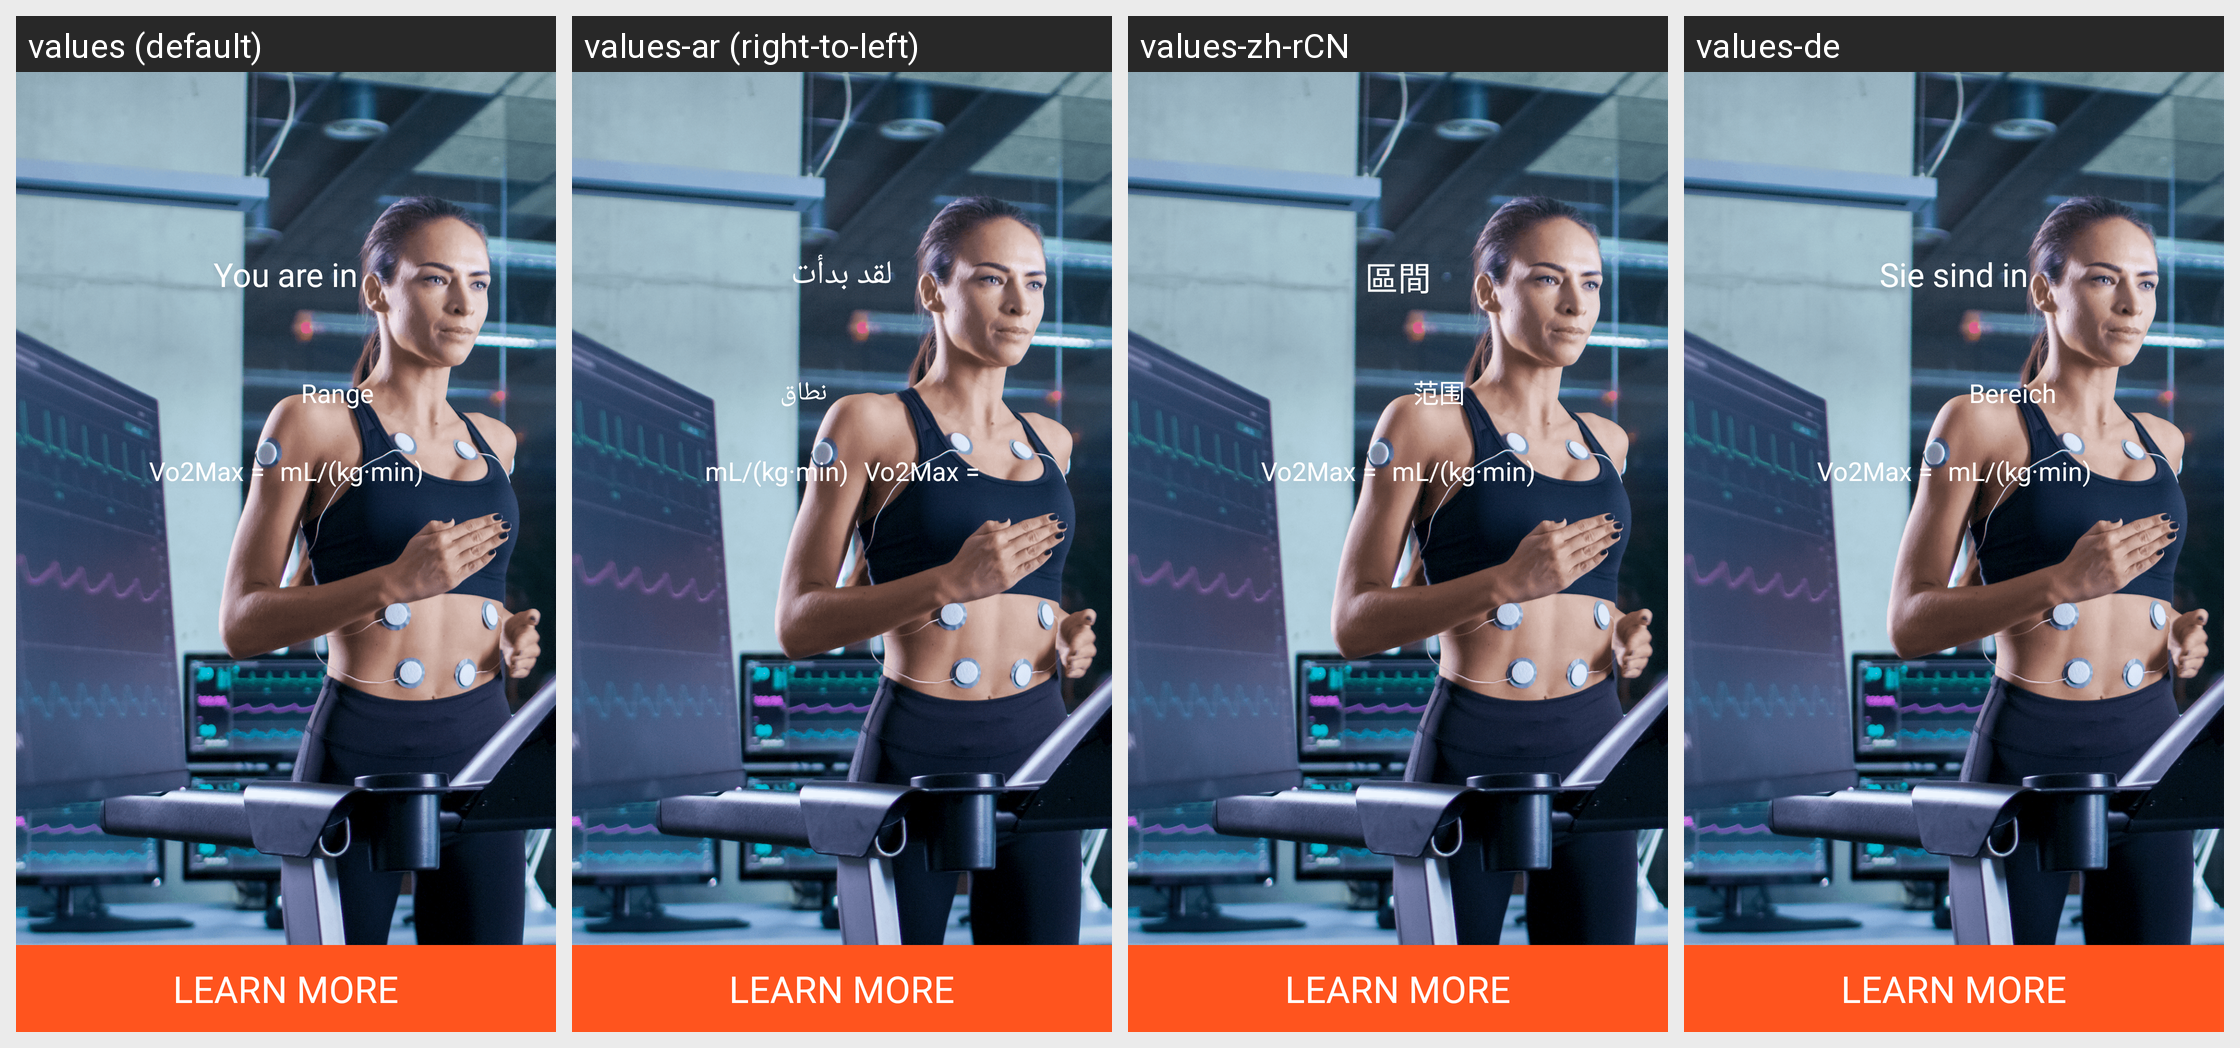

Translations of the strings shown on this Android screen, per locale in the grid:
Android screen res/layout/activity_aivo2_max_summary.xml rendered under 4 locales, left to right: values (default), values-ar (right-to-left), values-zh-rCN, values-de. Device: Nexus 5 (rendered at 1080×1920; each locale shown at half size, 540×960, under a caption strip naming it); theme AppTheme.FullScreen.
Other locales in the repository, not shown: values-af, values-am, values-as, values-az, values-be, values-bg, values-bn, values-bs, values-ca, values-cs, values-da, values-el, values-en-rAU, values-en-rCA, values-en-rGB, values-en-rIN, values-es, values-es-rUS, values-et, values-eu, values-fa, values-fi, values-fr, values-fr-rCA, values-gl, values-gu, values-hi, values-hr, values-hu, values-hy, values-id, values-in, values-is, values-it, values-iw, values-ja, values-ka, values-kk, values-km, values-kn, values-ko, values-ky, values-lo, values-lt, values-lv, values-mk, values-ml, values-mn, values-mr, values-ms, values-my, values-nb, values-ne, values-nl, values-or, values-pa, values-pl, values-pt, values-pt-rBR, values-pt-rPT, values-ro, values-ru, values-ru-rRU, values-si, values-sk, values-sl, values-sq, values-sr, values-sv, values-sw, values-ta, values-te, values-th, values-tl, values-tr, values-uk, values-ur, values-uz, values-vi, values-zh, values-zh-rHK, values-zh-rTW, values-zu.
Strings drawn on this screen, with the default value and each locale's value (text and hints the layout hard-codes, and strings that could not be matched under every locale, appear in the picture but are not listed):

str_aivo2_summary__you_are_in
  values: You are in
  values-ar: لقد بدأت
  values-zh-rCN: 區間
  values-de: Sie sind in

str_aivo2_summary__range
  values: Range
  values-ar: نطاق
  values-zh-rCN: 范围
  values-de: Bereich

str_aivo2_summary__vo2max_equals
  values: Vo2Max =
  values-ar: Vo2Max =
  values-zh-rCN: Vo2Max =
  values-de: Vo2Max =

str_aivo2_summary__ml_kg_min
  values: mL/(kg·min)
  values-ar: mL/(kg·min)
  values-zh-rCN: mL/(kg·min)
  values-de: mL/(kg·min)
